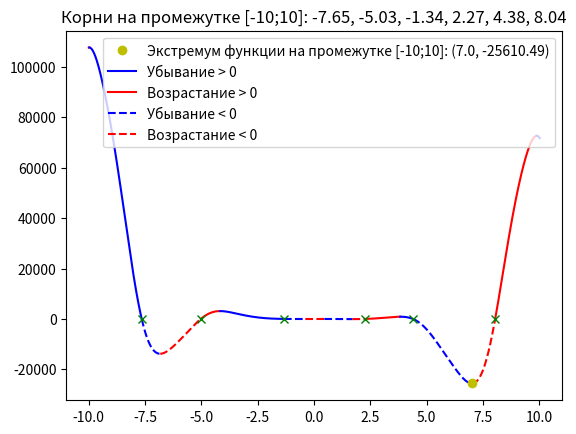

Generate this figure with matplotlib:
import numpy as np
import matplotlib.pyplot as plt

limit = 10
step = 0.01
color = 'b'
line_s = '-'
direct_up = True

a, b, c, d, e = -12, -18, 5, 10, -30

x = np.arange(-limit, limit, step)


def switch_color():
    global color
    if color == 'b':
        color = 'r'
    else:
        color = 'b'
    return color


def switch_line():
    global line_s
    if line_s == '-':
        line_s = '--'
    else:
        line_s = '-'
    return line_s


def func(x):
    return a * x ** 4 * np.sin(np.cos(x)) + b * x ** 3 + c * x ** 2 + d * x + e


x_change = [(-limit, 'limit')]


# def zero_accuracy(c_x: float, n_x: float)

for i in range(len(x) - 1):
    if (func(x[i]) > 0 and func(x[i + 1]) < 0) or (func(x[i]) < 0 and func(x[i + 1]) > 0):
        x_a = np.arange(x[i], x[i+1], 0.0000001)
        for j in range(len(x_a) - 1):
            if (func(x_a[j]) > 0 and func(x_a[j + 1]) < 0) or (func(x_a[j]) < 0 and func(x_a[j + 1]) > 0):
                x_change.append((x_a[j] if abs(0 - x_a[j]) < abs(0 - x_a[j+1]) else x_a[j+1], 'zero'))
    if direct_up:
        if func(x[i]) > func(x[i + 1]):
            x_a = np.arange(x[i], x[i + 1], 0.0000001)
            for j in range(len(x_a) - 1):
                if func(x_a[j]) > func(x_a[j + 1]):
                    x_change.append((x_a[j], 'direct'))
                    direct_up = False
                    break
    else:
        if func(x[i]) < func(x[i + 1]):
            x_a = np.arange(x[i], x[i + 1], 0.0000001)
            for j in range(len(x_a) - 1):
                if func(x_a[j]) < func(x_a[j + 1]):
                    x_change.append((x_a[j], 'direct'))
                    direct_up = True
                    break

x_change.append((limit, 'limit'))

print(x_change)
for i in range(len(x_change) - 1):
    cur_x = np.arange(x_change[i][0], x_change[i + 1][0] + step, step)
    if x_change[i][1] == 'zero':
        plt.rcParams['lines.linestyle'] = switch_line()
        plt.plot(cur_x, func(cur_x), color)
    else:
        plt.plot(cur_x, func(cur_x), switch_color())

min_y = min(func(x))
min_x = -limit
for x in x_change:
    if x[1] in ['direct','limit']:
        if abs(func(x[0]) - min_y) < abs(min_x - min_y):
            min_x = x[0]

roots = []
for x in x_change:
    if x[1] == 'zero':
        roots.append(str(round(x[0], 2)))
        plt.plot(x[0], func(x[0]), 'gx')

plt.plot(min_x, min_y, 'yo', label=f'Экстремум функции на промежутке [{-limit};{limit}]: ({round(min_x, 2)}, {round(min_y, 2)})')

plt.rcParams['lines.linestyle'] = '-'
plt.plot(0, 0, 'b', label='Убывание > 0')
plt.plot(0, 0, 'r', label='Возрастание > 0')
plt.rcParams['lines.linestyle'] = '--'
plt.plot(0, 0, 'b', label='Убывание < 0')
plt.plot(0, 0, 'r', label='Возрастание < 0')
plt.title(f'Корни на промежутке [{-limit};{limit}]: {", ".join(roots)}')
plt.legend()
plt.show()
